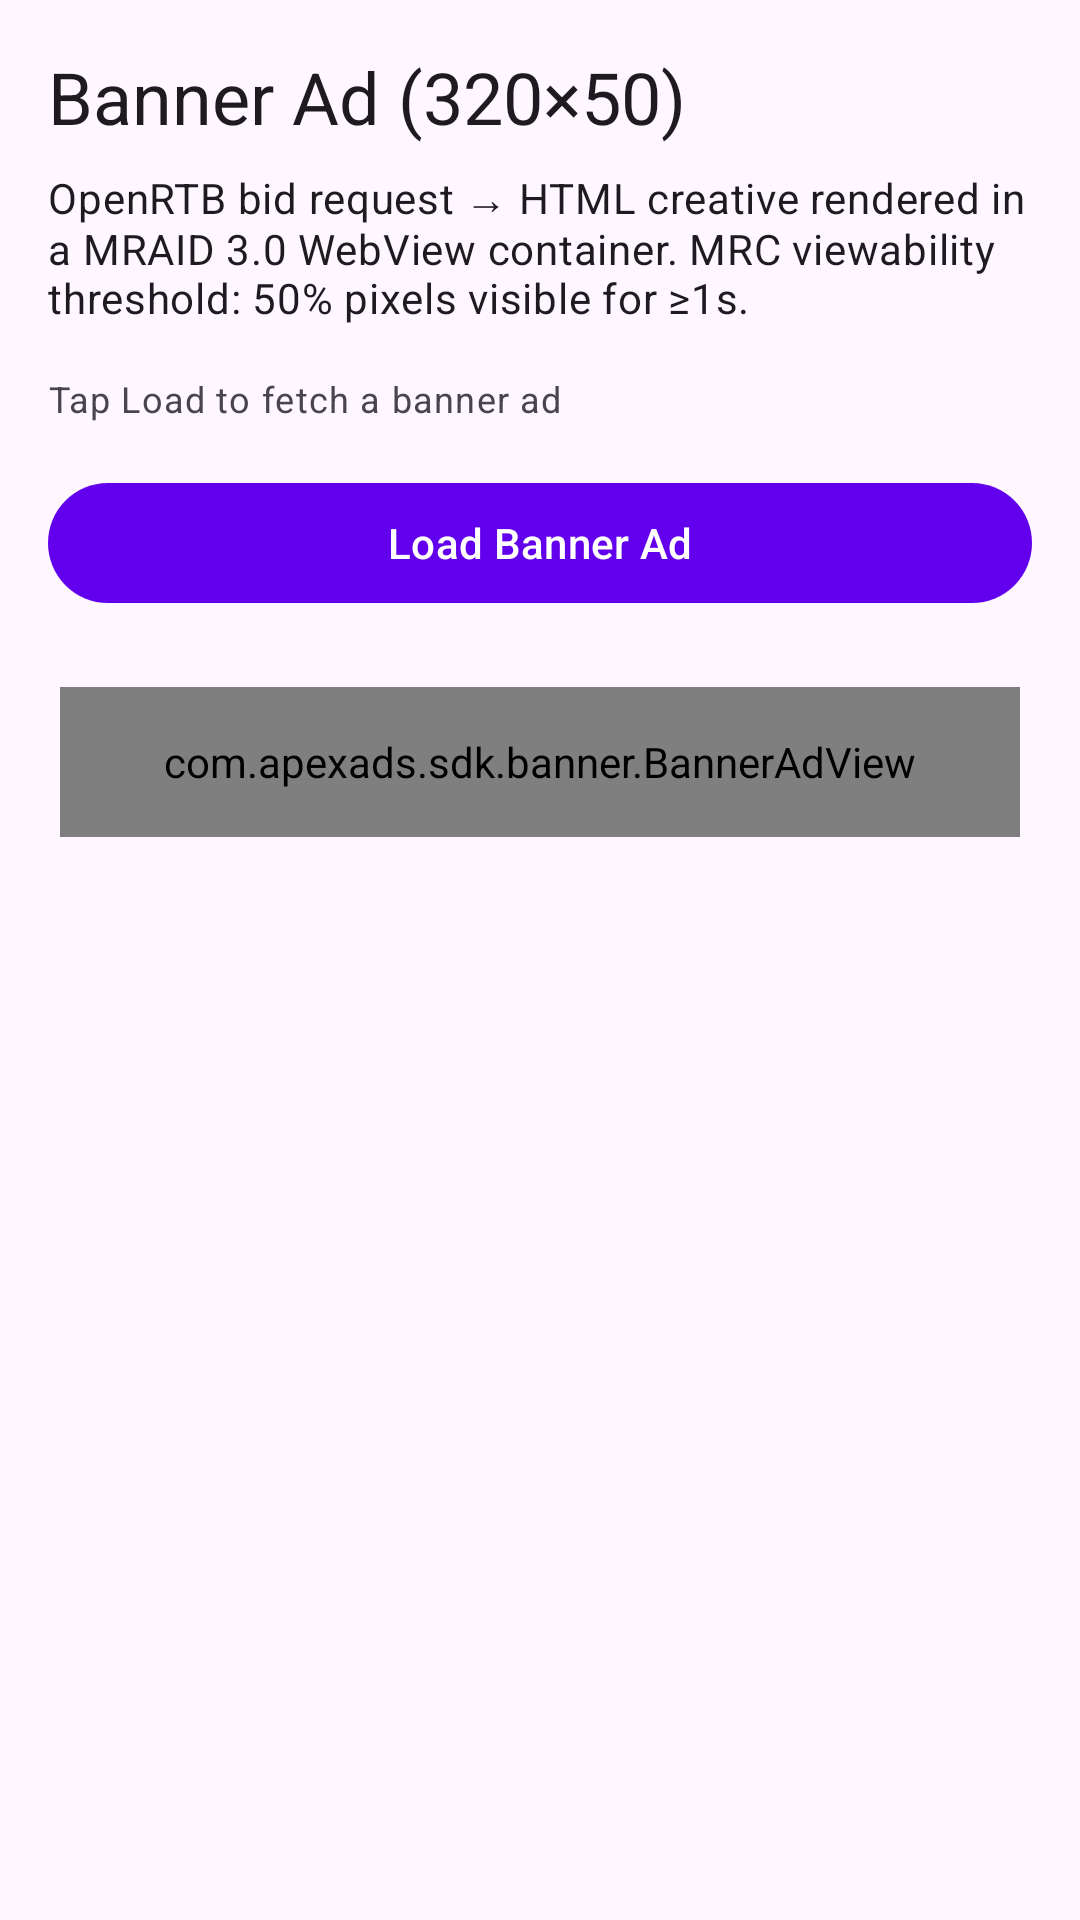

Here is an Android app screen rendered from its layout file. Give the layout XML and the strings, colors and styles it references.
<!-- AndroidManifest.xml: application theme Theme.ApexAdDemo -->
<!-- res/layout/fragment_banner.xml -->
<?xml version="1.0" encoding="utf-8"?>
<LinearLayout
    xmlns:android="http://schemas.android.com/apk/res/android"
    android:layout_width="match_parent"
    android:layout_height="match_parent"
    android:orientation="vertical"
    android:padding="16dp">

    <TextView
        android:layout_width="match_parent"
        android:layout_height="wrap_content"
        android:text="Banner Ad (320×50)"
        android:textAppearance="@style/TextAppearance.Material3.HeadlineSmall"
        android:paddingBottom="8dp" />

    <TextView
        android:layout_width="match_parent"
        android:layout_height="wrap_content"
        android:textAppearance="@style/TextAppearance.Material3.BodyMedium"
        android:text="OpenRTB bid request → HTML creative rendered in a MRAID 3.0 WebView container. MRC viewability threshold: 50% pixels visible for ≥1s."
        android:paddingBottom="16dp" />

    <ProgressBar
        android:id="@+id/progress_bar"
        android:layout_width="wrap_content"
        android:layout_height="wrap_content"
        android:layout_gravity="center_horizontal"
        android:visibility="gone" />

    <TextView
        android:id="@+id/tv_status"
        android:layout_width="match_parent"
        android:layout_height="wrap_content"
        android:text="Tap Load to fetch a banner ad"
        android:textAppearance="@style/TextAppearance.Material3.BodySmall"
        android:paddingBottom="16dp" />

    <com.google.android.material.button.MaterialButton
        android:id="@+id/btn_load_banner"
        android:layout_width="match_parent"
        android:layout_height="wrap_content"
        android:text="Load Banner Ad"
        android:layout_marginBottom="16dp" />

    
    <com.apexads.sdk.banner.BannerAdView
        android:id="@+id/banner_ad_view"
        android:layout_width="320dp"
        android:layout_height="50dp"
        android:layout_gravity="center_horizontal"
        android:layout_marginTop="8dp"
        android:background="#F5F5F5" />

</LinearLayout>
<!-- resources referenced by this layout -->
<resources>
  <style name="Theme.ApexAdDemo" parent="Theme.Material3.DayNight.NoActionBar">
          <item name="colorPrimary">@color/purple_500</item>
          <item name="colorPrimaryVariant">@color/purple_700</item>
          <item name="colorOnPrimary">@color/white</item>
      </style>
  <!-- not gathered from this repository: default colours our renderer supplied (Android Studio template values) -->
  <color name="purple_500">#FF6200EE</color>
  <color name="purple_700">#FF3700B3</color>
  <color name="white">#FFFFFFFF</color>
</resources>
